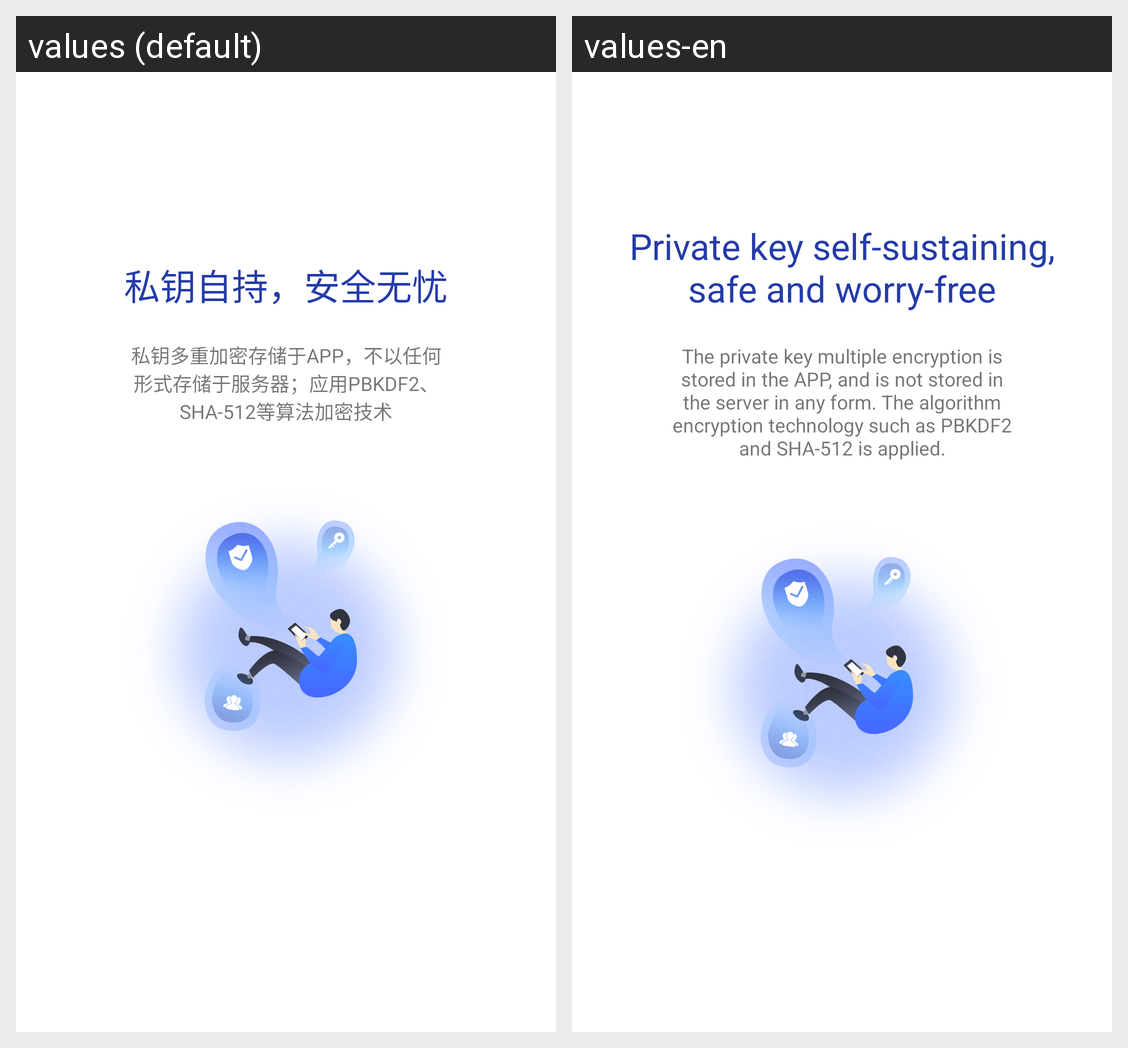

The same Android screen rendered under two of its app's locales, left to right. List the strings drawn on it with the default value and each locale's translation.
Android screen res/layout/guide_ui02.xml rendered under 2 locales, left to right: values (default), values-en. Device: Nexus 5 (rendered at 1080×1920; each locale shown at half size, 540×960, under a caption strip naming it); theme AppTheme.NoActionBar.
Strings drawn on this screen, with the default value and each locale's value (text and hints the layout hard-codes, and strings that could not be matched under every locale, appear in the picture but are not listed):

slide2
  values: 私钥自持，安全无忧
  values-en: Private key self-sustaining,
      safe and worry-free

slide22
  values: 私钥多重加密存储于APP，不以任何
      形式存储于服务器；应用PBKDF2、
      SHA-512等算法加密技术
  values-en: The private key multiple encryption is stored in the APP, and is not stored in the server in any form. The algorithm encryption technology such as PBKDF2 and SHA-512 is applied.
